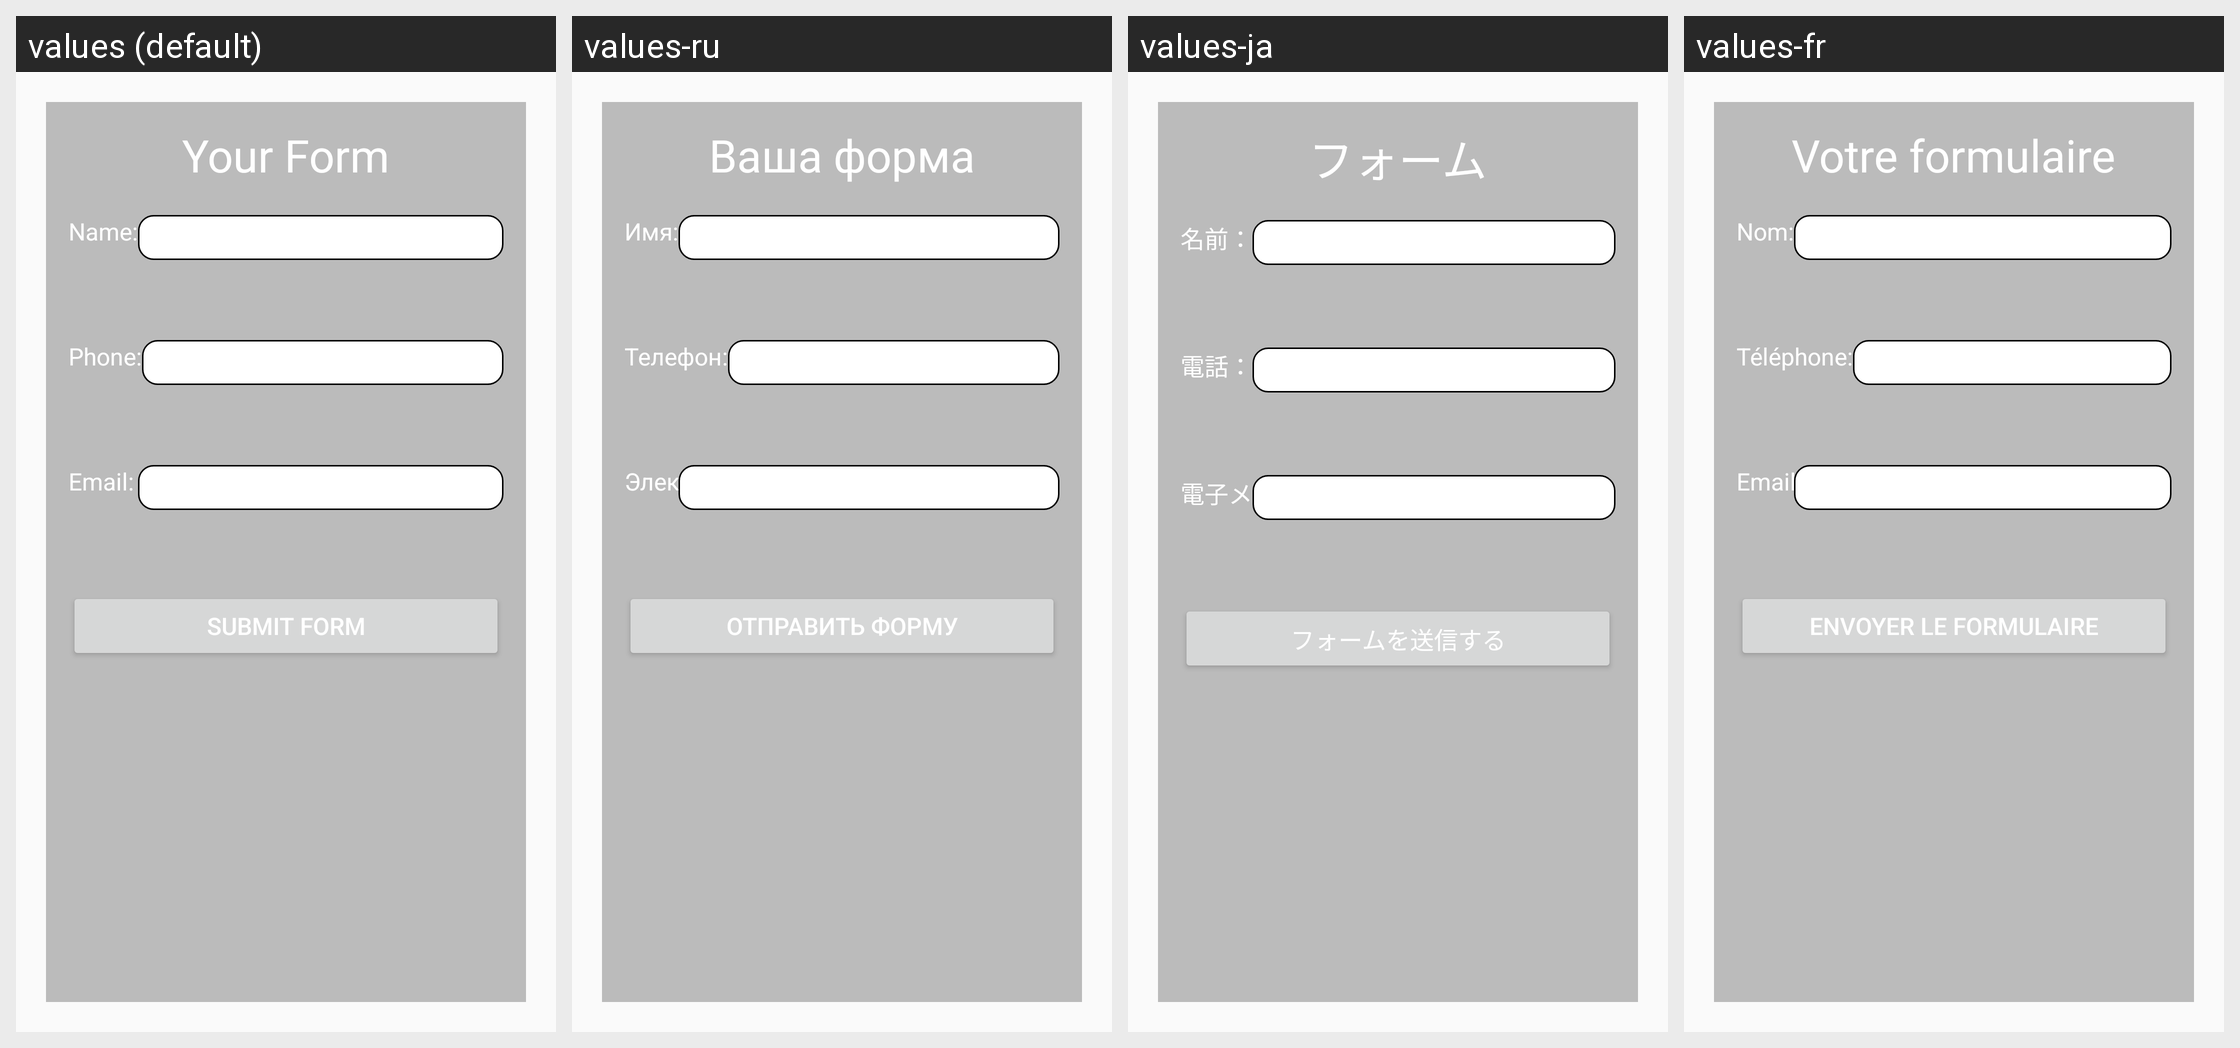

This grid shows one Android layout under several languages. Give, for every string resource on the screen, its name, the default text and each shown locale's text.
Android screen res/layout/menu_page_4_fragment.xml rendered under 4 locales, left to right: values (default), values-ru, values-ja, values-fr. Device: Nexus 5 (rendered at 1080×1920; each locale shown at half size, 540×960, under a caption strip naming it); theme AppTheme.
Other locales in the repository, not shown: values-de, values-es, values-it, values-pl, values-pt, values-zh.
Strings drawn on this screen, with the default value and each locale's value (text and hints the layout hard-codes, and strings that could not be matched under every locale, appear in the picture but are not listed):

menu_4_page_title
  values: Your Form
  values-ru: Ваша форма
  values-ja: フォーム
  values-fr: Votre formulaire

menu_4_name_text
  values: Name:
  values-ru: Имя:
  values-ja: 名前：
  values-fr: Nom:

menu_4_phone_text
  values: Phone:
  values-ru: Телефон:
  values-ja: 電話：
  values-fr: Téléphone:

menu_4_email_text
  values: Email:
  values-ru: Электронная почта:
  values-ja: 電子メール：
  values-fr: Email:

menu_4_button_text
  values: Submit Form
  values-ru: Отправить форму
  values-ja: フォームを送信する
  values-fr: Envoyer le formulaire
